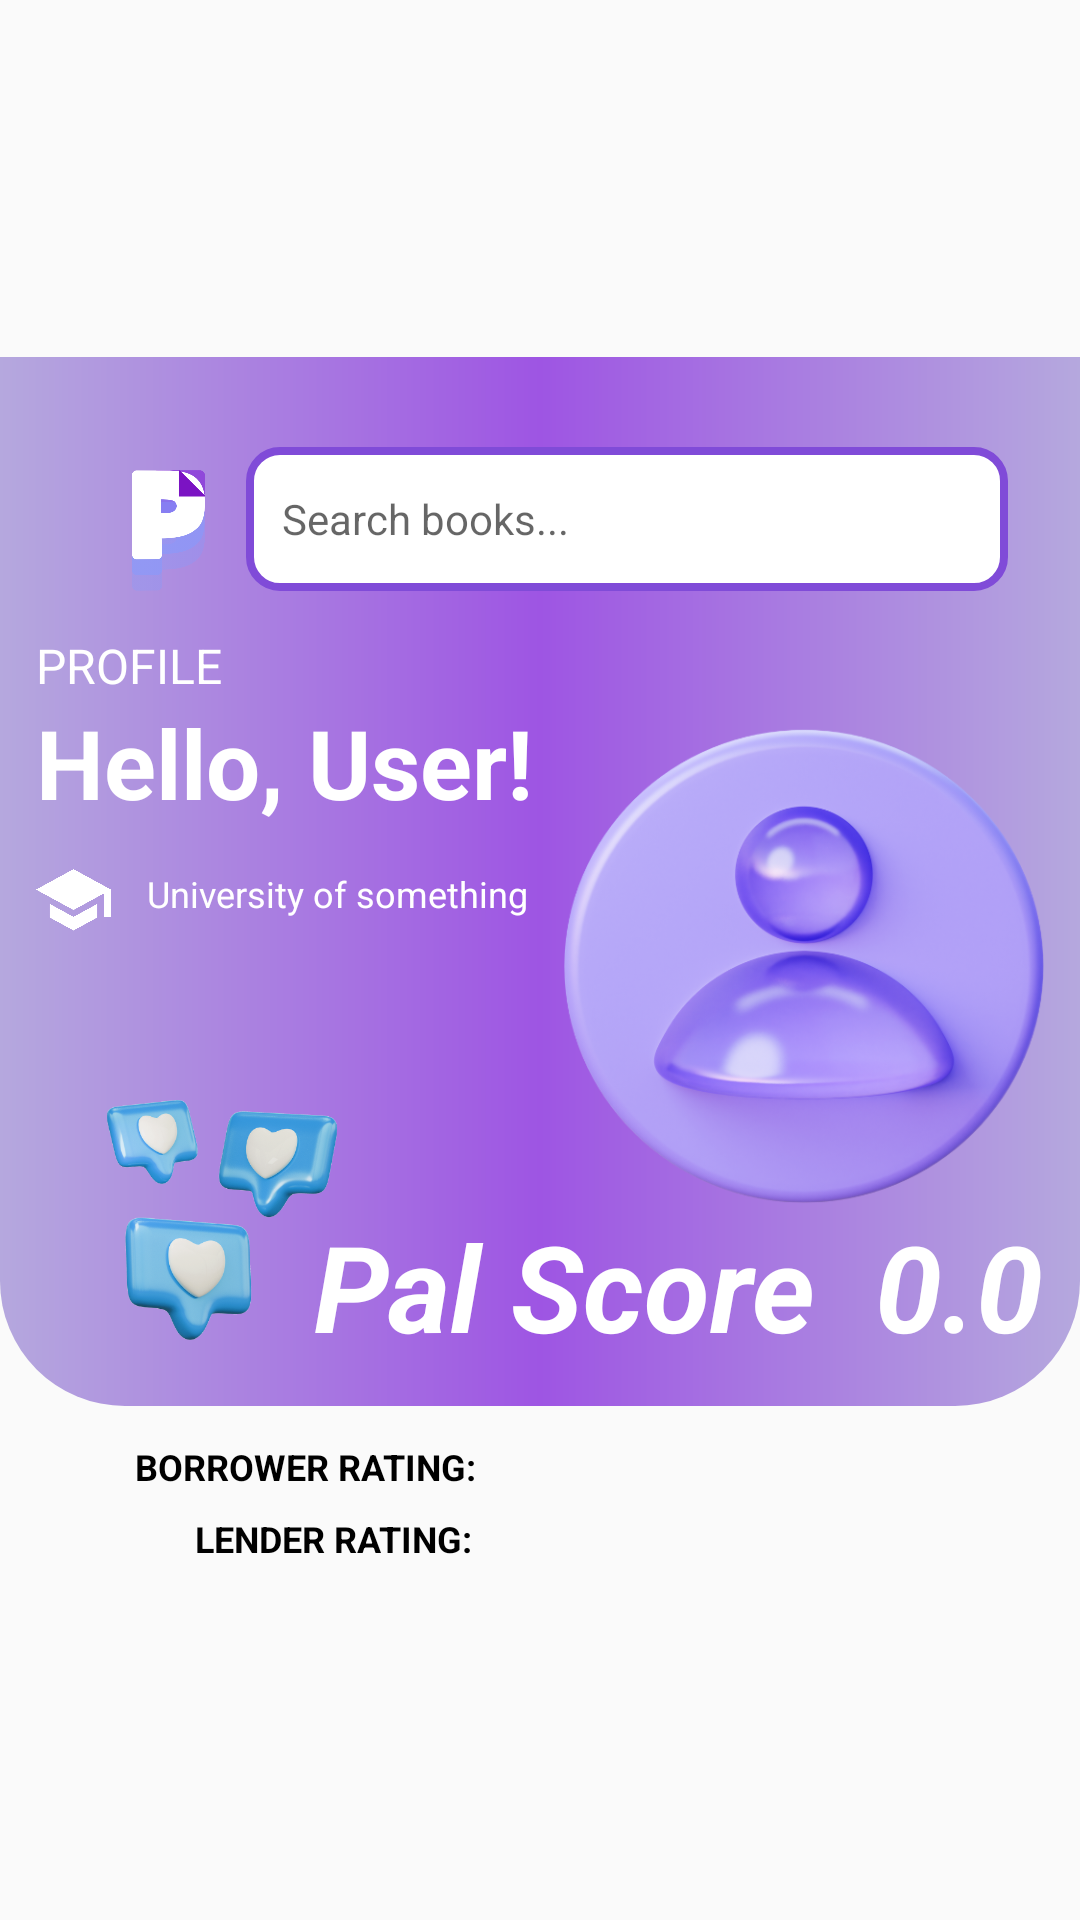

Write the Android layout XML for this screen, with the resource values it uses.
<!-- AndroidManifest.xml: application theme Theme.PagePal -->
<!-- res/layout/activity_profile_page.xml -->
<?xml version="1.0" encoding="utf-8"?>
<androidx.constraintlayout.widget.ConstraintLayout
    xmlns:android="http://schemas.android.com/apk/res/android"
    xmlns:app="http://schemas.android.com/apk/res-auto"
    xmlns:tools="http://schemas.android.com/tools"
    android:layout_width="match_parent"
    android:layout_height="wrap_content">

    
    <ScrollView
        android:layout_width="match_parent"
        android:layout_height="wrap_content"
        app:layout_constraintTop_toTopOf="parent"
        app:layout_constraintBottom_toBottomOf="parent">

        <androidx.constraintlayout.widget.ConstraintLayout
            android:layout_width="match_parent"
            android:layout_height="match_parent">

            <androidx.constraintlayout.widget.ConstraintLayout
                android:id="@+id/headerofProfile"
                android:layout_width="match_parent"
                android:layout_height="wrap_content"
                android:background="@drawable/background_profile"
                app:layout_constraintTop_toTopOf="parent"
                android:paddingBottom="12dp"
                >

                <LinearLayout
                    android:id="@+id/searchbarProfile"
                    android:layout_width="match_parent"
                    android:layout_height="wrap_content"
                    app:layout_constraintTop_toTopOf="parent"
                    app:layout_constraintStart_toStartOf="parent"
                    android:orientation="horizontal">


                    <ImageView
                        android:layout_width="50dp"
                        android:layout_height="50dp"
                        android:layout_marginTop="30dp"
                        android:src="@drawable/logowhite"
                        android:layout_marginLeft="32dp"
                        app:layout_constraintStart_toStartOf="parent"
                        app:layout_constraintTop_toTopOf="parent" />

                    <EditText
                        android:id="@+id/editTextText"
                        android:layout_width="match_parent"
                        android:layout_height="48dp"
                        android:layout_marginTop="30dp"
                        style="@style/lineEditText"
                        android:layout_marginEnd="24dp"
                        android:background="@drawable/search_borrow_page"
                        android:hint="Search books..."
                        android:paddingStart="12dp"
                        android:inputType="text"
                        android:textSize="14sp"
                        app:layout_constraintStart_toStartOf="parent"
                        app:layout_constraintTop_toTopOf="parent" />




                </LinearLayout>

                <LinearLayout
                    android:layout_width="match_parent"
                    android:layout_height="wrap_content"
                    android:orientation="vertical"
                    android:paddingTop="12dp"
                    android:paddingStart="12dp"
                    app:layout_constraintTop_toBottomOf="@id/searchbarProfile">

                    <TextView
                        android:id="@+id/textView"
                        android:layout_width="wrap_content"
                        android:layout_height="wrap_content"
                        android:text="PROFILE"
                        android:textColor="@color/white"
                        android:textSize="16sp"
                        app:layout_constraintStart_toStartOf="parent"
                        app:layout_constraintTop_toTopOf="parent" />

                    <TextView
                        android:id="@+id/textView2"
                        android:layout_width="wrap_content"
                        android:layout_height="wrap_content"
                        android:text="Hello, User!"
                        android:textColor="@color/white"
                        android:textSize="32sp"
                        android:textStyle="bold"
                        app:layout_constraintStart_toStartOf="parent"
                        app:layout_constraintTop_toTopOf="parent" />

                    <LinearLayout
                        android:layout_width="match_parent"
                        android:layout_height="wrap_content"
                        android:paddingTop="12dp"
                        android:orientation="horizontal">

                        <ImageView
                            android:id="@+id/hat"
                            android:layout_width="25dp"
                            android:layout_height="25dp"
                            android:src="@drawable/universitylogo"
                            app:layout_constraintStart_toStartOf="parent"
                            app:layout_constraintTop_toTopOf="parent" />


                        <TextView
                            android:paddingStart="12dp"
                            android:layout_marginTop="2dp"
                            android:layout_width="wrap_content"
                            android:layout_height="wrap_content"
                            android:text="University of something"
                            android:textColor="@color/white"
                            android:textSize="12sp"
                            app:layout_constraintStart_toStartOf="parent"
                            app:layout_constraintTop_toTopOf="parent" />

                    </LinearLayout>






                    <ImageView
                        android:layout_width="100dp"
                        android:layout_height="100dp"
                        android:layout_marginLeft="12dp"
                        android:layout_marginTop="44dp"
                        android:src="@drawable/heart"
                        app:layout_constraintStart_toStartOf="parent"
                        app:layout_constraintTop_toTopOf="parent" />

                </LinearLayout>


                <LinearLayout
                    android:paddingTop="23dp"
                    android:paddingEnd="12dp"
                    android:layout_width="match_parent"
                    android:layout_height="wrap_content"
                    android:orientation="vertical"
                    app:layout_constraintEnd_toEndOf="parent"
                    app:layout_constraintTop_toBottomOf="@id/searchbarProfile">



                    <ImageView
                        android:layout_width="160dp"
                        android:layout_height="160dp"
                        android:layout_gravity="end"
                        android:layout_marginTop="20dp"
                        android:src="@drawable/profilepic"
                        app:layout_constraintStart_toStartOf="parent"
                        app:layout_constraintEnd_toEndOf="parent"
                        app:layout_constraintTop_toTopOf="parent" />


                    <TextView
                        android:layout_width="wrap_content"
                        android:layout_height="wrap_content"
                        android:text="Pal Score  0.0"
                        android:textColor="@color/white"
                        android:textSize="40sp"
                        android:layout_gravity="end"
                        android:textStyle="bold|italic" />


                </LinearLayout>

            </androidx.constraintlayout.widget.ConstraintLayout>

            <androidx.constraintlayout.widget.ConstraintLayout
                android:layout_width="match_parent"
                android:layout_height="wrap_content"
                app:layout_constraintEnd_toEndOf="parent"
                android:paddingTop="12dp"
                app:layout_constraintStart_toStartOf="parent"
                app:layout_constraintTop_toBottomOf="@+id/headerofProfile">





                <TextView
                    android:id="@+id/borrow"
                    android:layout_width="wrap_content"
                    android:layout_height="wrap_content"
                    android:layout_marginLeft="45dp"
                    android:text="BORROWER RATING:"
                    android:textColor="@color/black"
                    android:textSize="12sp"
                    android:textStyle="bold"
                    app:layout_constraintStart_toStartOf="parent"
                    app:layout_constraintTop_toTopOf="parent" />

                <TextView
                    android:layout_width="wrap_content"
                    android:layout_height="wrap_content"
                    android:layout_marginLeft="65dp"
                    android:layout_marginTop="24dp"
                    android:text="LENDER RATING:"
                    android:textColor="@color/black"
                    android:textSize="12sp"
                    android:textStyle="bold"
                    app:layout_constraintStart_toStartOf="parent"
                    app:layout_constraintTop_toTopOf="parent" />



            </androidx.constraintlayout.widget.ConstraintLayout>

        </androidx.constraintlayout.widget.ConstraintLayout>


    </ScrollView>

</androidx.constraintlayout.widget.ConstraintLayout>
<!-- resources referenced by this layout -->
<resources>
  <color name="black">#FF000000</color>
  <color name="white">#FFFFFFFF</color>
  <!-- drawable background_profile (drawable) -->
  <?xml version="1.0" encoding="utf-8"?>
  <shape xmlns:android="http://schemas.android.com/apk/res/android"
      android:shape="rectangle">
      <gradient
          android:startColor = "#B5A8DE"
          android:centerColor = "#9E55E3"
          android:endColor = "#B5A8DE"
          android:angle = "180"
          android:centerX="0.5"
          android:centerY="0.5"
          android:type = "linear"
          android:gradientRadius="1000"
          />
      <corners
          android:bottomLeftRadius="41.60dp"
          android:bottomRightRadius="41.60dp"/>
  
  </shape>
  <!-- drawable heart: png bitmap (drawable, 124728 bytes) -->
  <!-- drawable logowhite: png bitmap (drawable, 13981 bytes) -->
  <!-- drawable profilepic: png bitmap (drawable, 188764 bytes) -->
  <!-- drawable search_borrow_page (drawable) -->
  <?xml version="1.0" encoding="utf-8"?>
  <shape xmlns:android="http://schemas.android.com/apk/res/android">
      <solid android:color="#FFFFFF" />
      <stroke
          android:width="2.5dp"
          android:color="#804BD8" />
      <corners
          android:radius="10dp">
  
      </corners>
  </shape>
  <!-- drawable universitylogo: png bitmap (drawable, 11831 bytes) -->
  <style name="lineEditText" parent="Widget.AppCompat.EditText">
       <item name="android:background">@null</item>
  
      </style>
  <style name="Theme.PagePal" parent="Theme.AppCompat.Light.NoActionBar">
          
          <item name="colorPrimary">@color/purple_500</item>
          <item name="colorPrimaryVariant">@color/purple_700</item>
          <item name="colorOnPrimary">@color/white</item>
          
          <item name="colorSecondary">@color/teal_200</item>
          <item name="colorSecondaryVariant">@color/teal_700</item>
          <item name="colorOnSecondary">@color/black</item>
          
          <item name="android:statusBarColor">?attr/colorPrimaryVariant</item>
          
  
  
      </style>
  <color name="purple_500">#FF6200EE</color>
  <color name="purple_700">#FF3700B3</color>
  <color name="teal_200">#FF03DAC5</color>
  <color name="teal_700">#FF018786</color>
</resources>
